Run: headless pygame with SDL's dummy video driver; simulated clock (each Clock.tick advances the game by its frame time, no real sleeping); random seed 0; keys injected as events and as key.get_pressed() state; no mouse input.
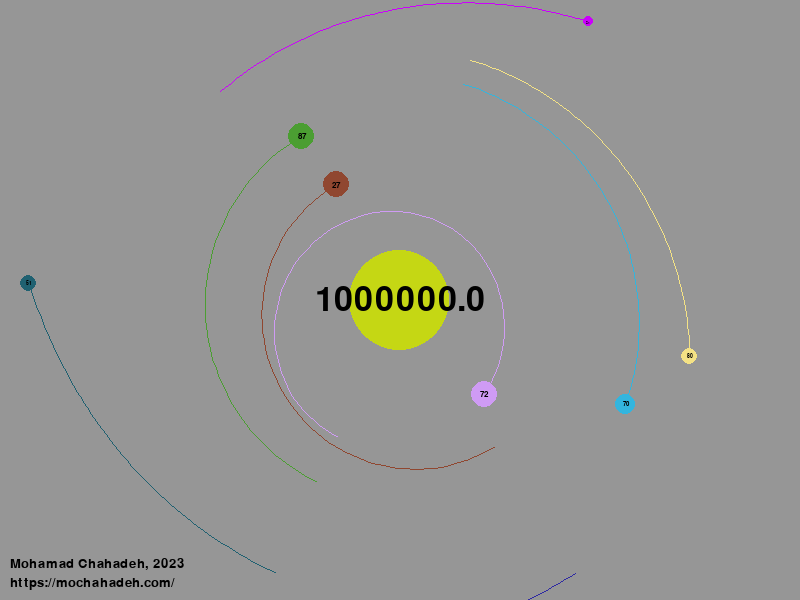
Frame 1 of 4 · flips 1–60 · no input
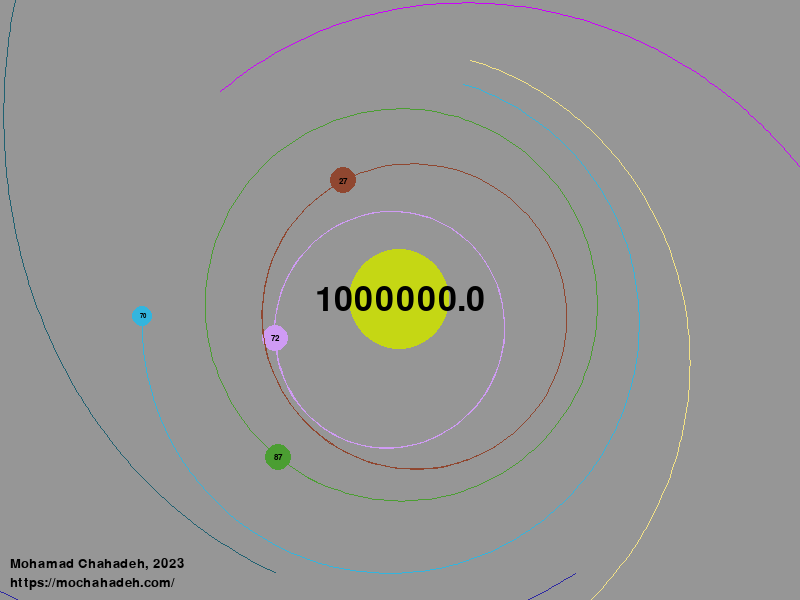
Frame 2 of 4 · flips 61–180 · tapped SPACE, RETURN · held RIGHT (→), D
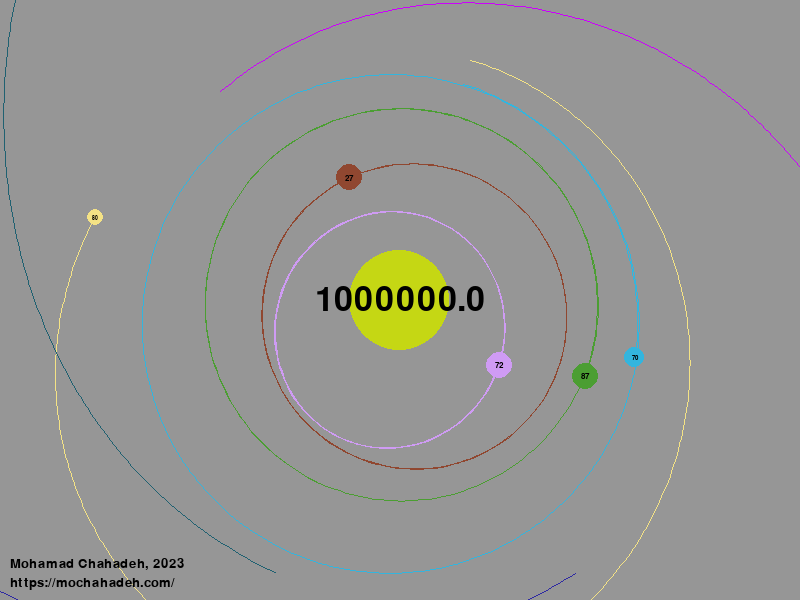
Frame 3 of 4 · flips 181–300 · held DOWN (↓), S
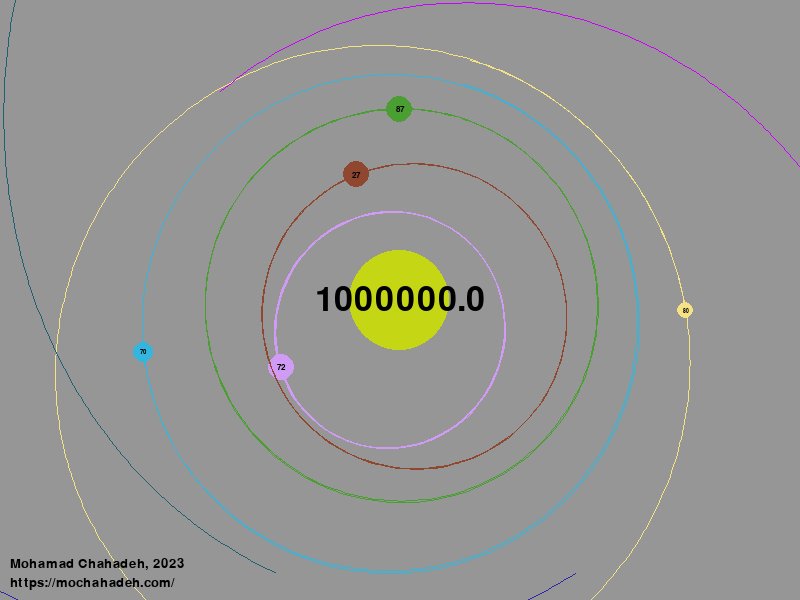
Frame 4 of 4 · flips 301–420 · held LEFT (←), A, UP (↑), W

The pygame program that drew these frames:

import pygame
import math
import random


width,height = 800,600
screen = pygame.display.set_mode((width,height))
clock = pygame.time.Clock()
pygame.init()

class Mass(pygame.sprite.Sprite):

    def __init__(self,group, x, y, radius, mass, sun = False):

        pygame.sprite.Sprite.__init__(self)

        self.sun = sun
        self.radius = radius
        self.pos = pygame.Vector2(x,y)
        self.group:pygame.sprite.Group = group
        self.vel = pygame.Vector2(0,0)
        self.mass = mass
        self.color = (random.randint(0,255),random.randint(0,255),random.randint(0,255))
        self.line_points = [(self.pos.x, self.pos.y), (self.pos.x, self.pos.y)]
        self.thrust_power = 0.1

        # find the perpidicular vector to the sun object
        if not sun:
            self.perp = pygame.Vector2(self.pos.x - width/2, self.pos.y - height/2)
            self.perp.rotate_ip(90)
            self.perp.scale_to_length(1)
            self.init_vel = random.random() * 10
            self.vel += self.perp * 7

    def draw(self):
        
        pygame.draw.circle(screen, self.color, (self.pos.x, self.pos.y), self.radius)
        pygame.draw.lines(screen, self.color, False, self.line_points, 1)

        #write the mass of the ball in the center of the ball
        font = pygame.font.SysFont('Arial', self.radius)
        text = font.render(str(self.mass), True, (0,0,0))
        textRect = text.get_rect()
        textRect.center = (self.pos.x, self.pos.y)
        screen.blit(text, textRect)


    def update(self):

        self.apply_gravity()
        self.draw()

        if(self.vel.x != 0 or self.vel.y != 0):
            self.line_points.append((self.pos.x, self.pos.y))
        
        self.pos.x += self.vel.x
        self.pos.y += self.vel.y


        self.check_out_of_universe()


    def apply_gravity(self):

        for other in [x for x in self.group.sprites() if x != self]:

            distance = self.pos.distance_to(other.pos)

            accel = (other.mass / (distance ** 2)) * 0.01

            angle = math.atan2(other.pos.y - self.pos.y, other.pos.x - self.pos.x)

            self.vel.x += math.cos(angle) * accel
            self.vel.y += math.sin(angle) * accel

    def check_out_of_universe(self):

        if(self.pos.distance_to(pygame.Vector2(width/2, height/2)) > 1500):
            self.kill()


mass_group = pygame.sprite.Group()

sun = Mass(mass_group, width/2, height/2, 50, 1e6, sun = True)
mass_group.add(sun)

for i in range(8):

    distance_from_sun = 150 + i*25

    angle = random.randrange(0, 6)

    x = width/2 + distance_from_sun * math.cos(angle)
    y = height/2 + distance_from_sun * math.sin(angle)

    mass = Mass(mass_group, x, y, random.randint(5,15), random.randrange(10,100))
    mass_group.add(mass)


def watermark():
    
    font = pygame.font.SysFont('Arial', 20)
    text_1 = font.render('Mohamad Chahadeh, 2023', True, (0,0,0))
    text_2 = font.render('https://mochahadeh.com/', True, (0,0,0))
    textRect_1 = text_1.get_rect()
    textRect_2 = text_2.get_rect()
    textRect_2.bottomleft = (10, height-10)
    textRect_1.bottomleft = (10, height-30)
    screen.blit(text_1, textRect_1)
    screen.blit(text_2, textRect_2)


while True:

    for event in pygame.event.get():
        if event.type == pygame.QUIT:
            pygame.quit()
            quit()
        
        if event.type == pygame.KEYDOWN:

            if event.key == pygame.K_SPACE:
                THRUST_APPLIED = True
        
        if event.type == pygame.KEYUP:
            if event.key == pygame.K_SPACE:
                THRUST_APPLIED = False

    screen.fill((150,150,150))

    mass_group.update()

    watermark()

    pygame.display.update()
    clock.tick(15)
